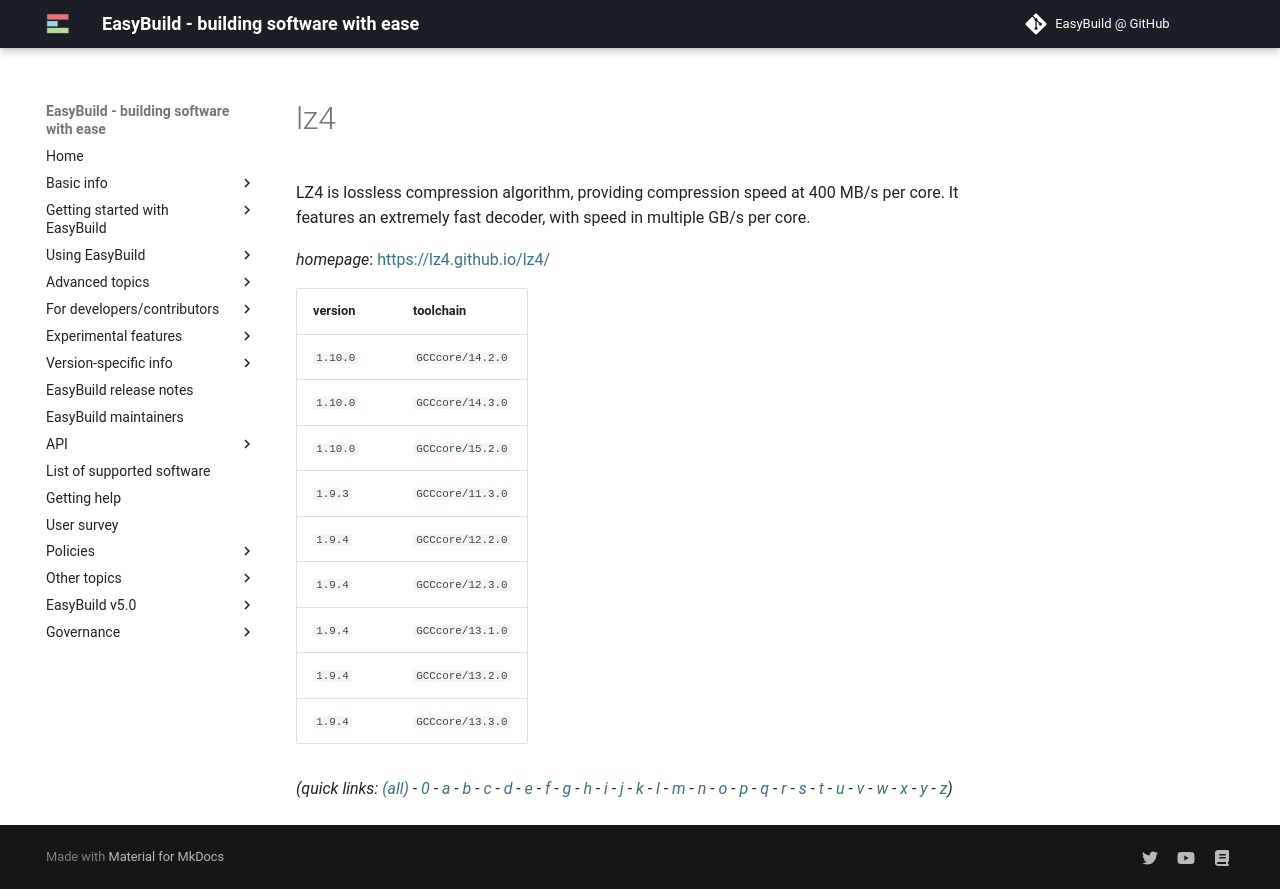

repository: easybuilders/easybuild-docs · page: version-specific/supported-software/l/lz4/index.html · generator: mkdocs

---
search:
  boost: 0.5
---
# lz4

LZ4 is lossless compression algorithm, providing compression speed at 400 MB/s per core.  It features an extremely fast decoder, with speed in multiple GB/s per core.

*homepage*: <https://lz4.github.io/lz4/>

version | toolchain
--------|----------
``1.10.0`` | ``GCCcore/14.2.0``
``1.10.0`` | ``GCCcore/14.3.0``
``1.10.0`` | ``GCCcore/15.2.0``
``1.9.3`` | ``GCCcore/11.3.0``
``1.9.4`` | ``GCCcore/12.2.0``
``1.9.4`` | ``GCCcore/12.3.0``
``1.9.4`` | ``GCCcore/13.1.0``
``1.9.4`` | ``GCCcore/13.2.0``
``1.9.4`` | ``GCCcore/13.3.0``


*(quick links: [(all)](../index.md) - [0](../0/index.md) - [a](../a/index.md) - [b](../b/index.md) - [c](../c/index.md) - [d](../d/index.md) - [e](../e/index.md) - [f](../f/index.md) - [g](../g/index.md) - [h](../h/index.md) - [i](../i/index.md) - [j](../j/index.md) - [k](../k/index.md) - [l](../l/index.md) - [m](../m/index.md) - [n](../n/index.md) - [o](../o/index.md) - [p](../p/index.md) - [q](../q/index.md) - [r](../r/index.md) - [s](../s/index.md) - [t](../t/index.md) - [u](../u/index.md) - [v](../v/index.md) - [w](../w/index.md) - [x](../x/index.md) - [y](../y/index.md) - [z](../z/index.md))*
